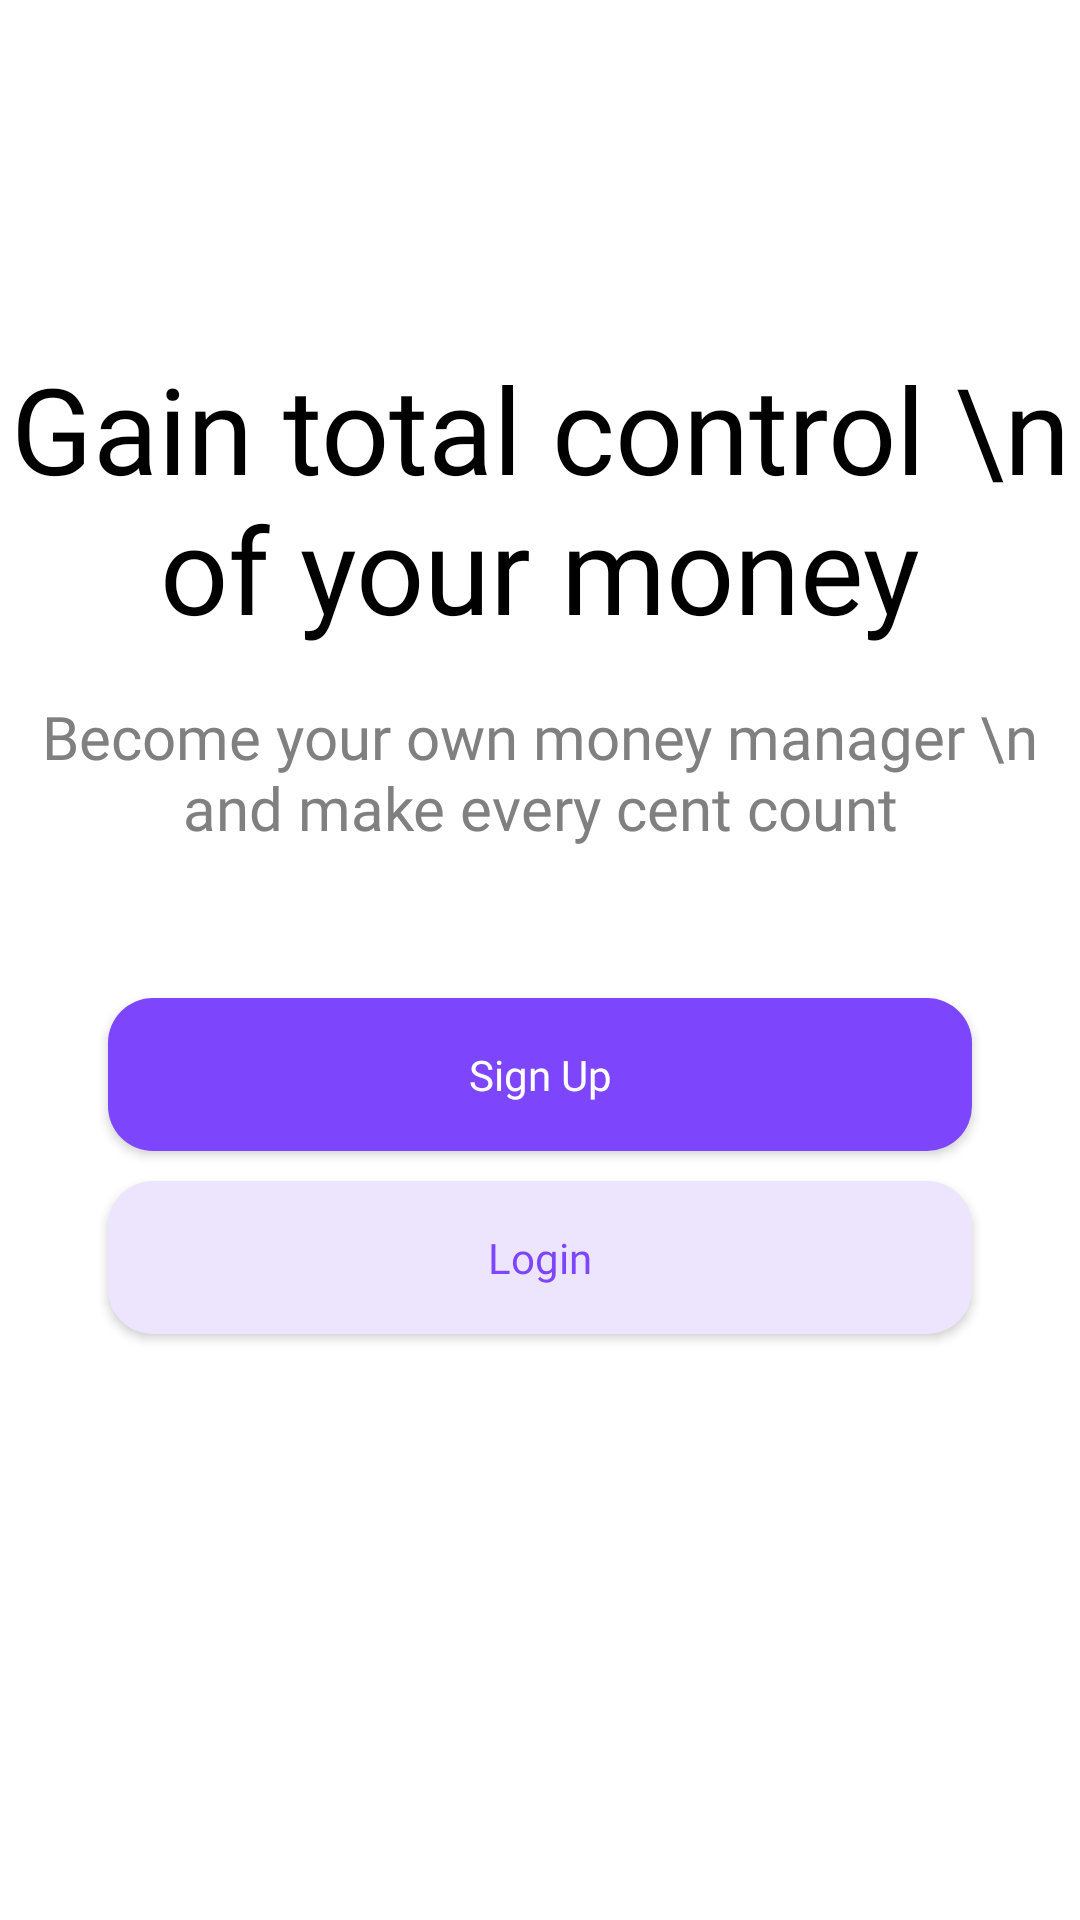

Layout XML and referenced resources for this Android screen:
<!-- AndroidManifest.xml: application theme Theme.BudgetApp -->
<!-- res/layout/activity_main.xml -->
<?xml version="1.0" encoding="utf-8"?>
<androidx.constraintlayout.widget.ConstraintLayout
    xmlns:android="http://schemas.android.com/apk/res/android"
    xmlns:app="http://schemas.android.com/apk/res-auto"
    xmlns:tools="http://schemas.android.com/tools"
    android:id="@+id/main"
    android:background="@color/white"
    android:layout_width="match_parent"
    android:layout_height="match_parent"
    tools:context=".MainActivity">

    <ImageView
        android:id="@+id/imageView"
        android:layout_width="0dp"
        android:layout_height="wrap_content"
        android:layout_marginTop="100dp"
        android:layout_marginBottom="16dp"
        app:layout_constraintBottom_toTopOf="@+id/textView"
        app:layout_constraintEnd_toEndOf="parent"
        app:layout_constraintHorizontal_bias="0.5"
        app:layout_constraintStart_toStartOf="parent"
        app:layout_constraintTop_toTopOf="parent"
        app:layout_constraintVertical_bias="0.3"
        app:layout_constraintWidth_percent="0.8"
        app:srcCompat="@drawable/illustration" />

    <TextView
        android:id="@+id/textView"
        android:layout_width="0dp"
        android:layout_height="wrap_content"
        android:layout_marginBottom="16dp"
        android:fontFamily="@font/inter_18pt_bold"
        android:text="Gain total control \n of your money"
        android:textAlignment="center"
        android:textColor="@color/black"
        android:textSize="40sp"
        app:layout_constraintBottom_toTopOf="@+id/textView2"
        app:layout_constraintEnd_toEndOf="parent"
        app:layout_constraintHorizontal_bias="0.5"
        app:layout_constraintStart_toStartOf="parent"
        app:layout_constraintTop_toBottomOf="@id/imageView" />

    <TextView
        android:id="@+id/textView2"
        android:layout_width="0dp"
        android:layout_height="wrap_content"
        android:fontFamily="@font/inter_18pt_medium"
        android:text="Become your own money manager \n and make every cent count"
        android:textAlignment="center"
        android:textColor="#808080"
        android:textSize="20sp"
        app:layout_constraintBottom_toTopOf="@+id/button"
        app:layout_constraintEnd_toEndOf="parent"
        app:layout_constraintHorizontal_bias="0.5"
        app:layout_constraintStart_toStartOf="parent" />

    <Button
        android:id="@+id/button"

        android:layout_width="0dp"
        android:layout_height="wrap_content"
        android:layout_marginHorizontal="16dp"
        android:layout_marginTop="50dp"
        android:background="@drawable/login_shape"
        android:fontFamily="@font/inter_18pt_bold"
        android:padding="16dp"
        android:text="Sign Up"
        android:textAllCaps="false"
        android:textColor="@color/white"
        app:layout_constraintEnd_toEndOf="parent"
        app:layout_constraintHorizontal_bias="0.5"
        app:layout_constraintStart_toStartOf="parent"
        app:layout_constraintTop_toBottomOf="@+id/textView2"
        app:layout_constraintWidth_percent="0.8" />

    <Button
        android:id="@+id/button2"
        android:layout_width="0dp"
        android:layout_height="wrap_content"
        android:layout_marginHorizontal="16dp"
        android:layout_marginTop="10dp"
        android:background="@drawable/sign_up_shape"
        android:fontFamily="@font/inter_18pt_bold"
        android:padding="16dp"
        android:text="Login"
        android:textAllCaps="false"
        android:textColor="#7D46FC"
        app:layout_constraintEnd_toEndOf="parent"
        app:layout_constraintHorizontal_bias="0.5"
        app:layout_constraintStart_toStartOf="parent"
        app:layout_constraintTop_toBottomOf="@+id/button"
        app:layout_constraintWidth_percent="0.8" />

</androidx.constraintlayout.widget.ConstraintLayout>
<!-- resources referenced by this layout -->
<resources>
  <!-- drawable login_shape (drawable) -->
  <?xml version="1.0" encoding="utf-8"?>
  
  <selector xmlns:android="http://schemas.android.com/apk/res/android">
      <item>
          <shape android:shape="rectangle">
              <solid android:color="#7D46FC"></solid>
              <corners android:radius="15dp"></corners>
          </shape>
      </item>
  </selector>
  <!-- drawable sign_up_shape (drawable) -->
  <?xml version="1.0" encoding="utf-8"?>
  
  <selector xmlns:android="http://schemas.android.com/apk/res/android">
      <item>
          <shape android:shape="rectangle">
              <solid android:color="#EDE5FE"></solid>
              <corners android:radius="15dp"></corners>
          </shape>
      </item>
  </selector>
  <style name="Theme.BudgetApp" parent="Base.Theme.BudgetApp" />
  <style name="Base.Theme.BudgetApp" parent="Theme.AppCompat.DayNight.NoActionBar">
          
          
          <item name="android:windowTranslucentStatus">
              false
          </item>
          <item name="android:windowIsTranslucent">true</item>
          <item name="android:statusBarColor">
              @android:color/transparent
          </item>
      </style>
  <!-- not gathered from this repository: default colours our renderer supplied (Android Studio template values) -->
  <color name="black">#FF000000</color>
  <color name="white">#FFFFFFFF</color>
</resources>
